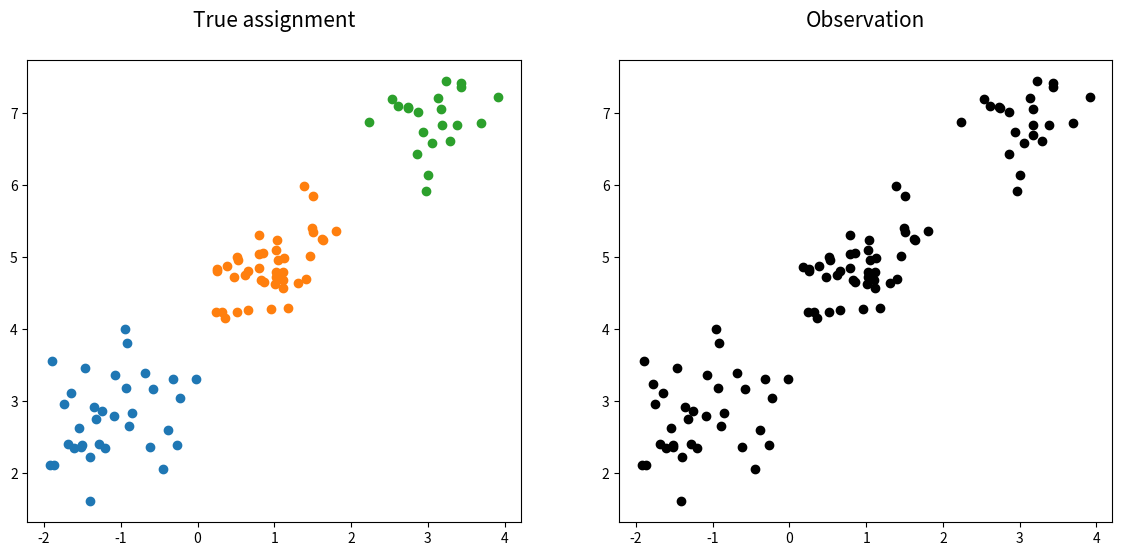

Reproduce this figure in Python.

# coding: utf-8

# In[9]:


import numpy as np
import numpy.random as rnd
from scipy.stats import multivariate_normal
import matplotlib.pyplot as plt


# In[10]:


get_ipython().magic('matplotlib inline')


# ## ClusterSynthesis

# In[11]:


pi_true = np.array([0.35, 0.45, 0.2])
mu_true = np.array([[-1, 3], [1, 5], [3,7]])
sigma_true = np.zeros((3, 2, 2))
sigma_true[0] = np.array([[0.9, 0.1], [0.1, 0.9]])/3
sigma_true[1] = np.array([[0.6, 0.4], [0.4, 0.6]])/3
sigma_true[2] = np.array([[0.7, 0.3], [0.3, 0.7]])/3
col = ['red', 'green', 'blue', 'black', 'cyan']                    


# In[12]:


N = 100
v = np.zeros((len(pi_true), N, 2))
C = np.zeros(len(pi_true), dtype = 'int64')
obs = np.zeros((N, 2))


# In[13]:


for i in range(N):
    z = np.random.random()
    idx = 0
    needle = 0
    
    for j in range(len(pi_true)):
        if z >= needle and z <= needle + pi_true[j]:
            idx = j
            break
        else:
            needle += pi_true[j]
            
    obs[i] = np.random.multivariate_normal(mu_true[idx], sigma_true[idx])
    #draw random samples from multivariate_normal distribution
    C[idx] += 1
    v[idx, C[idx]] = obs[i]


# In[14]:


plt.figure(1, figsize=(14, 6), dpi=100)
plt.subplot(121)
plt.title('True assignment\n', fontsize=15)
for i in range(len(pi_true)):
    plt.plot(v[i, 1:C[i], 0], v[i, 1:C[i], 1], 'o')
    
plt.subplot(122)
plt.title('Observation\n', fontsize=15)
plt.plot(obs[:, 0], obs[:, 1], 'ko')

plt.show()


# ## DPMM

# In[15]:


numItr = 100
alpha = 0.01
initK = 10
priorCov = 0.1

minX = np.min(obs[:,0])
maxX = np.max(obs[:,0])
minY = np.min(obs[:,1])
maxY = np.max(obs[:,1])


# In[16]:


assignment = rnd.randint(initK, size = N)
clusterIdxs = np.unique(assignment)
#random assignment of clusters for N datas

clusterMean = np.zeros((len(clusterIdxs),2))
clusterCov = np.zeros((len(clusterIdxs), 2, 2))
clusterNum = np.zeros(len(clusterIdxs))


for k in range(len(clusterIdxs)):
    clusterMean[k] = np.mean(obs[np.where(assignment == k)], axis = 0)
    clusterCov[k] = np.cov(obs[np.where(assignment == k)].T)
    clusterNum[k] = len(np.where(assignment == k)[0])


# In[34]:


assignment = rnd.randint(initK, size = N)
clusterIdxs = np.unique(assignment)
#random assignment of clusters for N datas

clusterMean = np.zeros((len(clusterIdxs),2))
clusterCov = np.zeros((len(clusterIdxs), 2, 2))
clusterNum = np.zeros(len(clusterIdxs))


for k in range(len(clusterIdxs)):
    clusterMean[k] = np.mean(obs[np.where(assignment == k)], axis = 0)
    clusterCov[k] = np.cov(obs[np.where(assignment == k)].T)
    clusterNum[k] = len(np.where(assignment == k)[0])
    
numItr = 5

for i in range(numItr):
    
    for j in range(N):
        
        idxPrevCluster = assignment[j]
        
        assignment[j] = -1
        
        if clusterNum[idxPrevCluster] == 1:
        #if only one data was assigned to that cluster. 
            numClusterCurrent = np.max(assignment)
            #number of clusters declined (in this code, only 9 clusters remain)
            for k in range(idxPrevCluster, numClusterCurrent):
                
                clusterMean[k] = clusterMean[k+1]
                clusterCov[k] = clusterCov[k+1]
                clusterNum[k] = clusterNum[k+1]
                assignment[np.where(assignment == k+1)] = k    
                
        else:
            
            clusterMean[idxPrevCluster] = np.mean(obs[np.where(assignment == idxPrevCluster)], axis = 0)
            if len(obs[np.where(assignment == idxPrevCluster)]) == 1:
                clusterCov[idxPrevCluster] = (priorCov / clusterNum[idxPrevCluster] + np.cov(obs[np.where(assignment == idxPrevCluster)]))*np.eye(2)
            else:                
                clusterCov[idxPrevCluster] = np.cov(obs[np.where(assignment == idxPrevCluster)].T) + np.eye(2) * priorCov / clusterNum[idxPrevCluster]
            
            clusterNum[idxPrevCluster] = len(np.where(assignment == idxPrevCluster)[0])
            
            if np.isnan(clusterCov[idxPrevCluster][0,0]):
                print(idxPrevCluster)
                print(obs[np.where(assignment == idxPrevCluster)])
    
        idxClusters = np.unique(assignment)
        idxClusters = idxClusters[np.where(idxClusters != -1)]
        numCluster = len(idxClusters)
        
        probAssignment = np.zeros(numCluster)
        probLikelihood = np.zeros(numCluster)
        probPosterior = np.zeros(numCluster+1)
        
        clusterCov = np.nan_to_num(clusterCov)

        for k in range(len(idxClusters)):
            idxCluster = idxClusters[k]           
            probAssignment[k] = clusterNum[idxCluster] / (N + alpha - 1)
            probLikelihood[k] = multivariate_normal.pdf(obs[j,:], mean = clusterMean[idxCluster], 
                                                        cov = clusterCov[idxCluster], allow_singular = True)
            probPosterior[k] = probAssignment[k] * probLikelihood[k]
       
        probPosterior[k + 1] = alpha / (N + alpha - 1)
        
    
        assignment[j] = rnd.choice(numCluster+1, 1, True, probPosterior / np.sum(probPosterior))[0]
   
        
        clusterIdxs = np.unique(assignment)

        
        clusterMean = np.zeros((len(clusterIdxs),2))
        clusterCov = np.zeros((len(clusterIdxs), 2, 2))
        clusterNum = np.zeros(len(clusterIdxs))
        
        for k in range(len(clusterIdxs)):
            clusterMean[k] = np.mean(obs[np.where(assignment == k)], axis = 0)
            if len(obs[np.where(assignment == k)]) == 1:
                clusterCov[k] = (priorCov / clusterNum[k] + np.cov(obs[np.where(assignment == k)]))*np.eye(2)
            else:                
                clusterCov[k] = np.cov(obs[np.where(assignment == k)].T) + np.eye(2) * priorCov / clusterNum[k]
            
            clusterNum[k] = len(np.where(assignment == k)[0])
    
    print('itr : %s'%(i+1))
    print('clusterNumber :',len(np.unique(assignment)))
    print ('assignment status :' , clusterNum)
    print('')

